Run: headless pygame with SDL's dummy video driver; simulated clock (each Clock.tick advances the game by its frame time, no real sleeping); random seed 0; keys injected as events and as key.get_pressed() state; mouse plan: one left click at the window centre at the start of phase 2, then a move to the lower-right quarter at the start of phase 3.
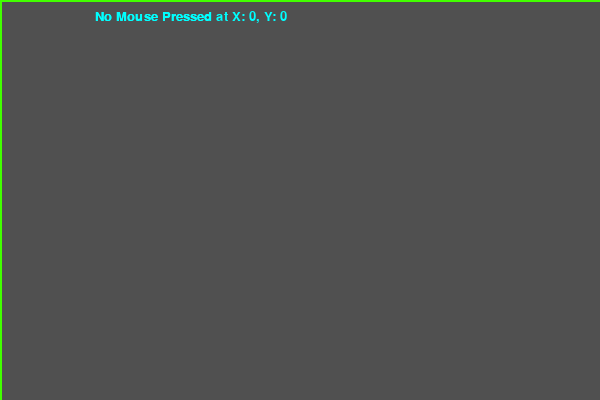
Frame 1 of 4 · flips 1–60 · no input
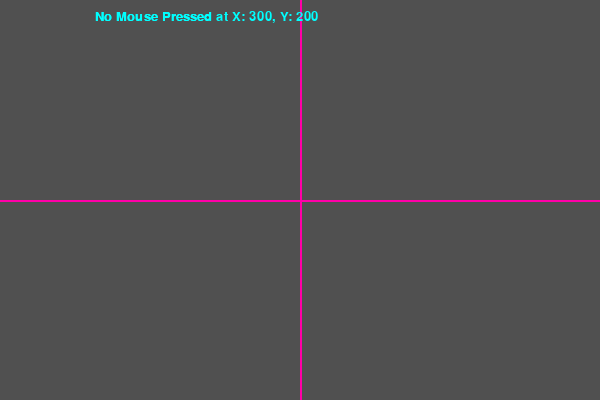
Frame 2 of 4 · flips 61–180 · clicked the window centre · tapped SPACE, RETURN · held RIGHT (→), D
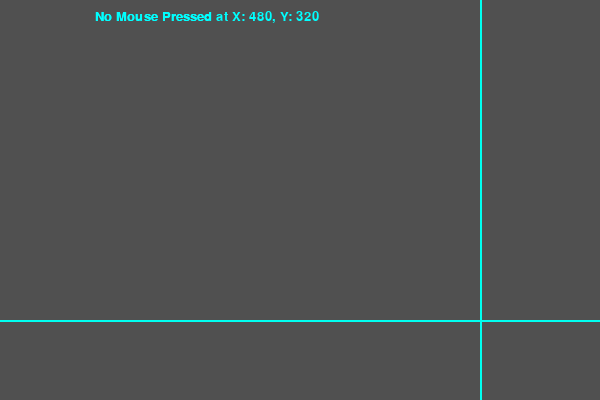
Frame 3 of 4 · flips 181–300 · moved the mouse to the lower-right quarter · held DOWN (↓), S
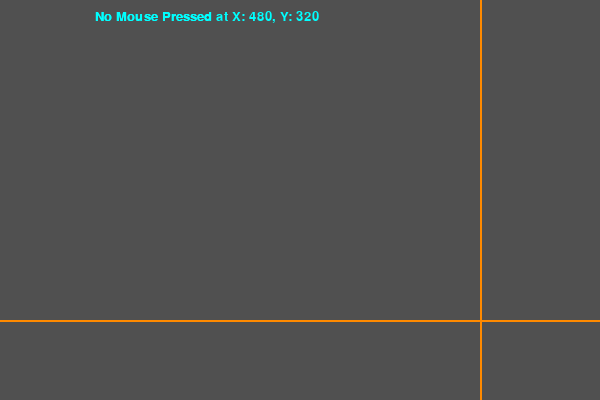
Frame 4 of 4 · flips 301–420 · held LEFT (←), A, UP (↑), W

The pygame program that drew these frames:

from pygame import gfxdraw
from sys import argv
import colorsys
import pygame
import time
import os

def hsv2rgb(h, s, v):
	return tuple(round(i * 255) for i in colorsys.hsv_to_rgb(h, s, v))
hue = 0
def pos_def(dot_radius, dot_width):
	pygame.draw.line(screen, hsv2rgb(hue, 1, 1), (0, mouseY), (WIDTH, mouseY), width=dot_width)
	pygame.draw.line(screen, hsv2rgb(hue, 1, 1), (mouseX, 0), (mouseX, HEIGHT), width=dot_width)

os.system("cls")
print("Press \"Delete\" key to exit")
pygame.init()
WIDTH = 600
HEIGHT = 400
APP_NAME = f"Mouse Tracker ({WIDTH}x{HEIGHT}) [v2.8.1]"
screen = pygame.display.set_mode((WIDTH, HEIGHT))
pygame.display.set_caption(APP_NAME)
bg = (80, 80, 80)
runtime = True
font = pygame.font.SysFont('Consolas', 20)
press = (255, 255, 0)
non_press = (0, 255, 255)
non_txt = (70, 70, 70)
argv.remove(argv[0])
x = 95
y = 10
dot_radius = 4
dot_width = 2
if not argv:
	while runtime:
		mouseX, mouseY = pygame.mouse.get_pos()
		screen.fill((bg))
		txtR = font.render(f"{mouseX}, {mouseY}", True, bg)
		txtS = 10, 10
		screen.blit(txtR, txtS)
		mouseD = pygame.mouse.get_pressed()
		pos_def(dot_radius, dot_width)
		scripts = ["Left Mouse Pressed at X:", "Right Mouse Pressed at X: ", "No Mouse Pressed"]
		if mouseD[0]:
			screen.blit(font.render(f"{scripts[0]} {mouseX}, Y: {mouseY}", True, press), (x, y))
		elif mouseD[2]:
			screen.blit(font.render(f"{scripts[1]} {mouseX}, Y: {mouseY}", True, press), (x, y))
		else:
			screen.blit(font.render(f"{scripts[2]} at X: {mouseX}, Y: {mouseY}", True, non_press), (x, y))
			screen.blit(font.render(f"{scripts[2]}", True, non_press), (x, y))

		for event in pygame.event.get():
			if event.type == pygame.QUIT:
				runtime = False
			if event.type == pygame.KEYDOWN:
				if event.key == pygame.K_DELETE:
					runtime = False
		pygame.display.update()
		time.sleep(0.01)
		hue += 0.01
		pygame.display.flip()
else:
	try:
		print(argv[y])
	except IndexError as ie:
		print(f"ERROR: NO ARGUMENTS: {ie}")
pygame.quit()
